Run: headless pygame with SDL's dummy video driver; simulated clock (each Clock.tick advances the game by its frame time, no real sleeping); random seed 0; keys injected as events and as key.get_pressed() state; no mouse input.
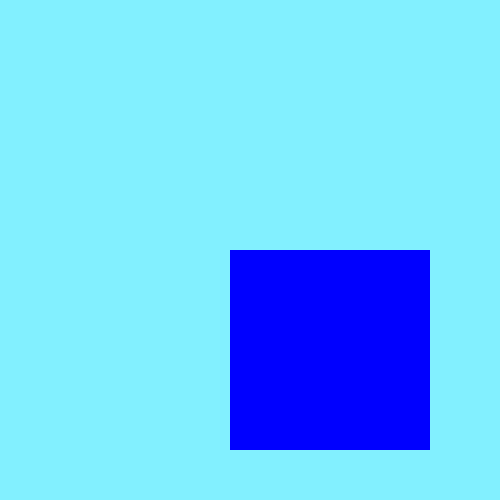
Frame 1 of 4 · flips 1–60 · no input
Frame 2 of 4 · flips 61–180 · tapped SPACE, RETURN · held RIGHT (→), D · screen unchanged from frame 1, image omitted
Frame 3 of 4 · flips 181–300 · held DOWN (↓), S · screen unchanged from frame 2, image omitted
Frame 4 of 4 · flips 301–420 · held LEFT (←), A, UP (↑), W · screen unchanged from frame 3, image omitted

The pygame program that drew these frames:

# Simple pygame program
#Source: https://realpython.com/pygame-a-primer/
# Import and initialize the pygame library
import pygame
pygame.init()

# Set up the drawing window
screen = pygame.display.set_mode([500, 500])

# Run until the user asks to quit
running = True
while running:

    # Did the user click the window close button?
    for event in pygame.event.get():
        if event.type == pygame.QUIT:
            running = False

    # Fill the background with white
    screen.fill((130, 240, 255))

    # Draw a solid blue rectangle in the center
    pygame.draw.rect(screen, (0, 0, 255), (230, 250, 200, 200), 0)

    # Flip the display
    pygame.display.flip()

# Done! Time to quit.
pygame.quit()
